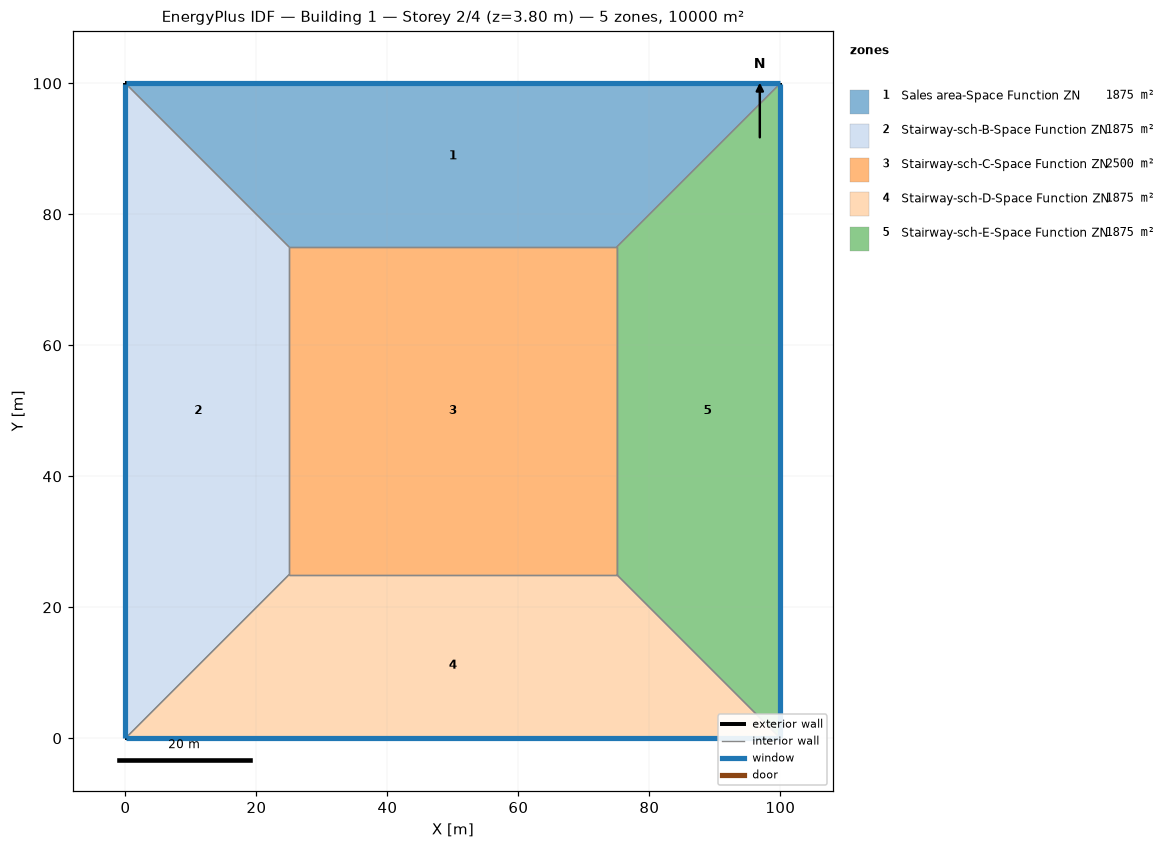
=== STOREY PLAN SPEC (per zone: floor XY polygon, exterior-wall plan segments, windows/doors) ===
zone 1: Sales area-Space Function ZN  (1875.0 m²)
  floor: (0.00, 100.00) (100.00, 100.00) (75.00, 75.00) (25.00, 75.00)
  exterior wall: (100.00, 100.00) – (0.00, 100.00)  [100.0 m]
    window: (99.97, 100.00) – (0.03, 100.00)  [95.0 m²]
  interior walls: 3
zone 2: Stairway-sch-B-Space Function ZN  (1875.0 m²)
  floor: (0.00, 0.00) (0.00, 100.00) (25.00, 75.00) (25.00, 25.00)
  exterior wall: (0.00, 100.00) – (0.00, 0.00)  [100.0 m]
    window: (0.00, 99.97) – (0.00, 0.03)  [95.0 m²]
  interior walls: 3
zone 3: Stairway-sch-C-Space Function ZN  (2500.0 m²)
  floor: (25.00, 25.00) (25.00, 75.00) (75.00, 75.00) (75.00, 25.00)
  interior walls: 4
zone 4: Stairway-sch-D-Space Function ZN  (1875.0 m²)
  floor: (100.00, 0.00) (0.00, 0.00) (25.00, 25.00) (75.00, 25.00)
  exterior wall: (0.00, 0.00) – (100.00, 0.00)  [100.0 m]
    window: (0.03, 0.00) – (99.97, 0.00)  [95.0 m²]
  interior walls: 3
zone 5: Stairway-sch-E-Space Function ZN  (1875.0 m²)
  floor: (100.00, 100.00) (100.00, 0.00) (75.00, 25.00) (75.00, 75.00)
  exterior wall: (100.00, 0.00) – (100.00, 100.00)  [100.0 m]
    window: (100.00, 0.03) – (100.00, 99.97)  [95.0 m²]
  interior walls: 3

=== DERIVED (storey summary) ===
Building: Building 1
Storey: 2 of 4  (floor level z = 3.80 m)
Storey gross floor area: 10000.0 m²
Zones on this storey: 5
  - Sales area-Space Function ZN: floor 1875.0 m²; exterior wall 100.0 m (380.0 m²); 1 window(s) 95.0 m²; WWR 25.0%
  - Stairway-sch-B-Space Function ZN: floor 1875.0 m²; exterior wall 100.0 m (380.0 m²); 1 window(s) 95.0 m²; WWR 25.0%
  - Stairway-sch-C-Space Function ZN: floor 2500.0 m²
  - Stairway-sch-D-Space Function ZN: floor 1875.0 m²; exterior wall 100.0 m (380.0 m²); 1 window(s) 95.0 m²; WWR 25.0%
  - Stairway-sch-E-Space Function ZN: floor 1875.0 m²; exterior wall 100.0 m (380.0 m²); 1 window(s) 95.0 m²; WWR 25.0%
Zone adjacency (shared interzone walls):
  - Sales area-Space Function ZN ↔ Stairway-sch-B-Space Function ZN
  - Sales area-Space Function ZN ↔ Stairway-sch-C-Space Function ZN
  - Sales area-Space Function ZN ↔ Stairway-sch-E-Space Function ZN
  - Stairway-sch-B-Space Function ZN ↔ Stairway-sch-C-Space Function ZN
  - Stairway-sch-B-Space Function ZN ↔ Stairway-sch-D-Space Function ZN
  - Stairway-sch-C-Space Function ZN ↔ Stairway-sch-D-Space Function ZN
  - Stairway-sch-C-Space Function ZN ↔ Stairway-sch-E-Space Function ZN
  - Stairway-sch-D-Space Function ZN ↔ Stairway-sch-E-Space Function ZN